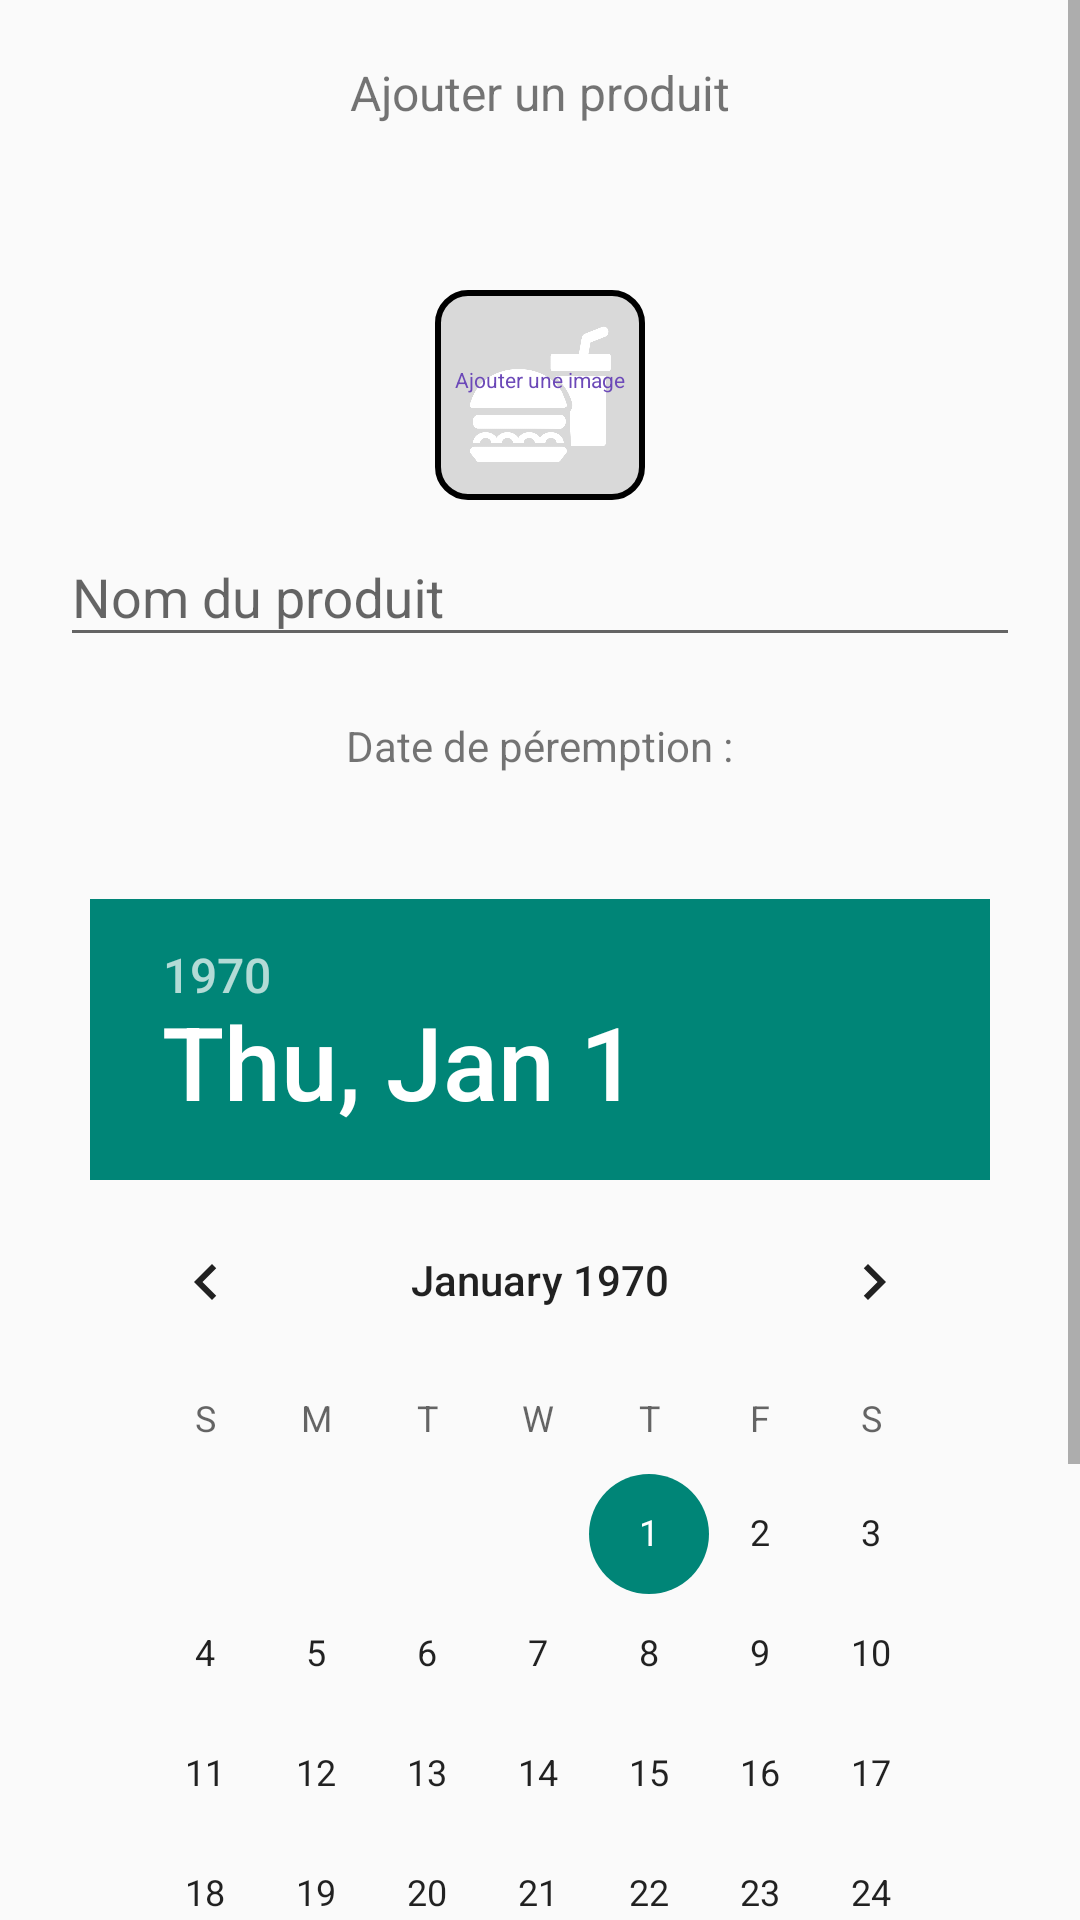

Here is an Android app screen rendered from its layout file. Give the layout XML and the strings, colors and styles it references.
<!-- AndroidManifest.xml: application theme Theme.AppCompat.Light.NoActionBar -->
<!-- res/layout/fragment_add_product.xml -->
<?xml version="1.0" encoding="utf-8"?>
<ScrollView xmlns:android="http://schemas.android.com/apk/res/android"
    xmlns:app="http://schemas.android.com/apk/res-auto"
    android:gravity="center_horizontal"
    android:layout_width="match_parent"
    android:orientation="vertical"
    android:layout_height="match_parent">

    <LinearLayout
        android:gravity="center_horizontal"
        android:layout_width="match_parent"
        android:orientation="vertical"
        android:padding="20dp"
        android:layout_height="wrap_content">

        <TextView
            android:layout_width="wrap_content"
            android:layout_height="wrap_content"
            android:text="Ajouter un produit"
            android:layout_marginBottom="55dp"
            android:textSize="16sp"/>


        <RelativeLayout
            android:layout_width="match_parent"
            android:layout_height="wrap_content"
            android:orientation="vertical">

            <androidx.appcompat.widget.AppCompatImageView
                android:background="@drawable/bg_rounded_corners"
                android:layout_width="70dp"
                android:layout_height="70dp"
                android:padding="10dp"
                android:layout_centerInParent="true"
                android:tint="@android:color/white"
                app:srcCompat="@drawable/ic_food_placeholder" />

            <TextView
                android:id="@+id/add_tv"
                android:layout_width="wrap_content"
                android:layout_height="wrap_content"
                android:layout_centerInParent="true"
                android:layout_marginBottom="20dp"
                android:text="Ajouter une image"
                android:textColor="@color/color4"
                android:textSize="7sp"
                android:translationY="-5dp" />


            <androidx.appcompat.widget.AppCompatImageView
                android:layout_width="20dp"
                android:layout_height="20dp"
                android:layout_below="@+id/add_tv"
                android:layout_centerHorizontal="true"
                android:tint="@color/color4"
                android:translationY="5dp"
                app:srcCompat="@drawable/ic_add" />

        </RelativeLayout>

        <com.google.android.material.textfield.TextInputLayout
            android:layout_width="match_parent"
            app:hintAnimationEnabled="true"
            android:layout_marginBottom="20dp"
            android:layout_height="wrap_content">

            <com.google.android.material.textfield.TextInputEditText
                android:id="@+id/name_et"
                android:layout_width="match_parent"
                android:hint="Nom du produit"
                android:layout_height="wrap_content"/>

        </com.google.android.material.textfield.TextInputLayout>

        <LinearLayout
            android:layout_width="match_parent"
            android:gravity="center"
            android:layout_height="wrap_content"
            android:orientation="vertical" >

            <TextView
                android:id="@+id/lblDate"
                android:layout_width="wrap_content"
                android:layout_height="wrap_content"
                android:text="Date de péremption :"/>

            <TextView
                android:id="@+id/tvDate"
                android:layout_width="wrap_content"
                android:layout_height="wrap_content"
                android:layout_marginBottom="20dp"
                android:textSize="16sp"/>

            <DatePicker
                android:id="@+id/dpResult"
                android:layout_width="300dp"
                android:layout_height="match_parent"
                android:layout_marginBottom="20dp"/>

            <Button
                android:id="@+id/validate_btn"
                android:layout_width="match_parent"
                android:layout_height="wrap_content"
                android:padding="10dp"
                android:layout_marginBottom="20dp"
                android:text="Ajouter"/>

        </LinearLayout>

    </LinearLayout>

</ScrollView>
<!-- resources referenced by this layout -->
<resources>
  <color name="color4">#6C49B8</color>
  <!-- drawable bg_rounded_corners (drawable) -->
  <?xml version="1.0" encoding="utf-8"?>
  <shape xmlns:android="http://schemas.android.com/apk/res/android">
      <solid android:color="@color/grey"/>
      <stroke android:width="2dp" android:color="@color/black" />
      <corners android:radius="10dp"/>
  </shape>
  <!-- drawable ic_food_placeholder: png bitmap (drawable, 34909 bytes) -->
  <color name="grey">#d9d9d9</color>
  <color name="black">#000000</color>
</resources>
